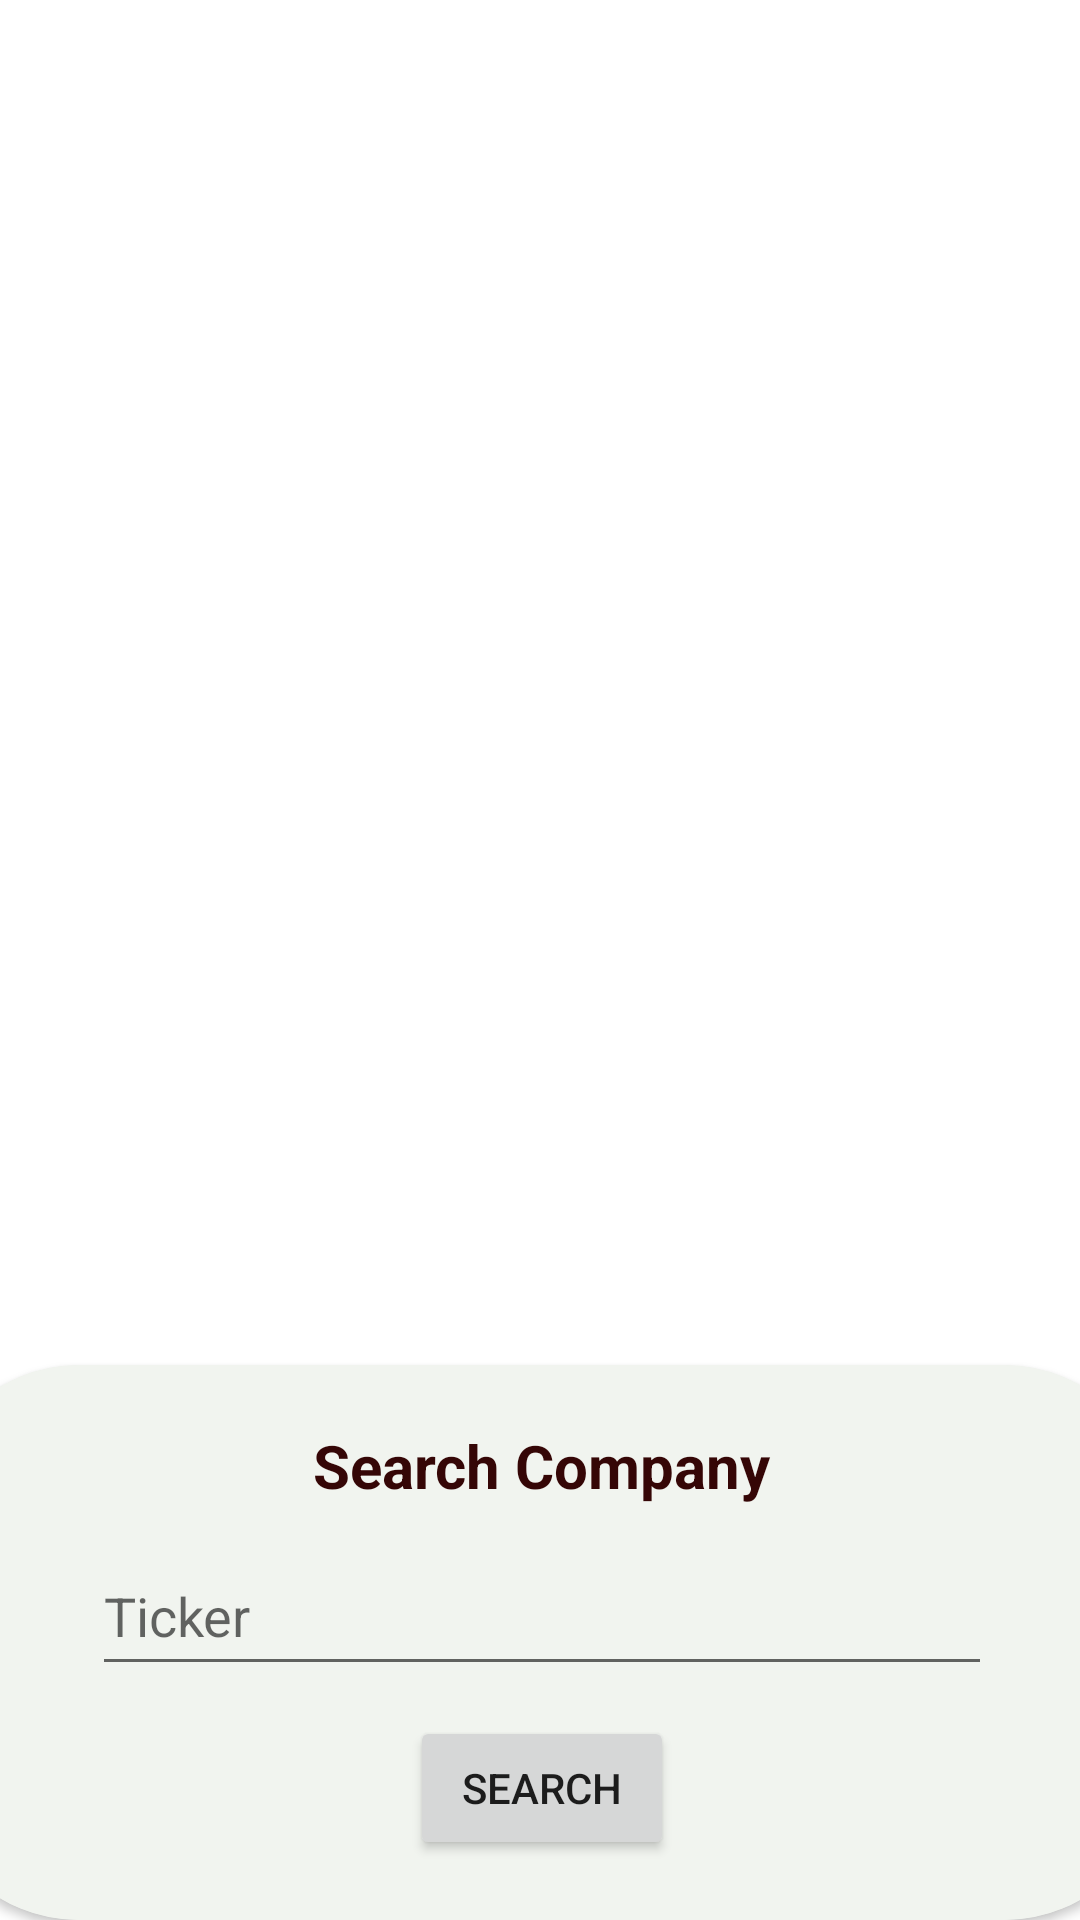

Write the Android layout XML for this screen, with the resource values it uses.
<!-- AndroidManifest.xml: application theme Theme.StockBeaver -->
<!-- res/layout/search_company_dialog.xml -->
<?xml version="1.0" encoding="utf-8"?>
<androidx.constraintlayout.widget.ConstraintLayout xmlns:android="http://schemas.android.com/apk/res/android"
    xmlns:app="http://schemas.android.com/apk/res-auto"
    xmlns:tools="http://schemas.android.com/tools"
    android:layout_width="match_parent"
    android:layout_height="match_parent">

    <androidx.cardview.widget.CardView
        android:layout_width="409dp"
        android:layout_height="wrap_content"
        app:cardBackgroundColor="#F1F4EF"
        app:cardCornerRadius="50dp"
        app:cardPreventCornerOverlap="false"
        app:layout_constraintBottom_toBottomOf="parent"
        app:layout_constraintEnd_toEndOf="parent"
        app:layout_constraintStart_toStartOf="parent">

        <androidx.constraintlayout.widget.ConstraintLayout
            android:layout_width="match_parent"
            android:layout_height="match_parent"
            android:background="#F1F4EF">

            <AutoCompleteTextView
                android:id="@+id/company_search"
                android:layout_width="300dp"
                android:layout_height="50dp"
                android:layout_marginTop="10dp"
                android:layout_marginBottom="10dp"
                android:hint="Ticker"
                app:layout_constraintBottom_toTopOf="@+id/search_company_ok"
                app:layout_constraintEnd_toEndOf="parent"
                app:layout_constraintStart_toStartOf="parent"
                app:layout_constraintTop_toBottomOf="@+id/textView19" />

            <TextView
                android:id="@+id/textView19"
                android:layout_width="wrap_content"
                android:layout_height="wrap_content"
                android:layout_marginTop="20dp"
                android:text="Search Company"
                android:textColor="#350606"
                android:textSize="20dp"
                android:textStyle="bold"
                app:layout_constraintEnd_toEndOf="parent"
                app:layout_constraintStart_toStartOf="parent"
                app:layout_constraintTop_toTopOf="parent" />

            <Button
                android:id="@+id/search_company_ok"
                android:layout_width="wrap_content"
                android:layout_height="wrap_content"
                android:layout_marginBottom="20dp"
                android:text="Search"
                app:layout_constraintBottom_toBottomOf="parent"
                app:layout_constraintEnd_toEndOf="parent"
                app:layout_constraintStart_toStartOf="parent" />


        </androidx.constraintlayout.widget.ConstraintLayout>

    </androidx.cardview.widget.CardView>
</androidx.constraintlayout.widget.ConstraintLayout>
<!-- resources referenced by this layout -->
<resources>
  <style name="Theme.StockBeaver" parent="Theme.MaterialComponents.DayNight.DarkActionBar">
          
          <item name="colorPrimary">#975F5F</item>
          <item name="colorPrimaryVariant">#975F5F</item>
          <item name="colorOnPrimary">@color/white</item>
          
          <item name="colorSecondary">@color/teal_200</item>
          <item name="colorSecondaryVariant">@color/teal_700</item>
          <item name="colorOnSecondary">@color/black</item>
          
          <item name="android:statusBarColor" tools:targetApi="l">?attr/colorPrimaryVariant</item>
  
          
      </style>
  <!-- not gathered from this repository: default colours our renderer supplied (Android Studio template values) -->
  <color name="teal_200">#FF03DAC5</color>
  <color name="teal_700">#FF018786</color>
  <color name="black">#FF000000</color>
  <color name="white">#FFFFFFFF</color>
</resources>
